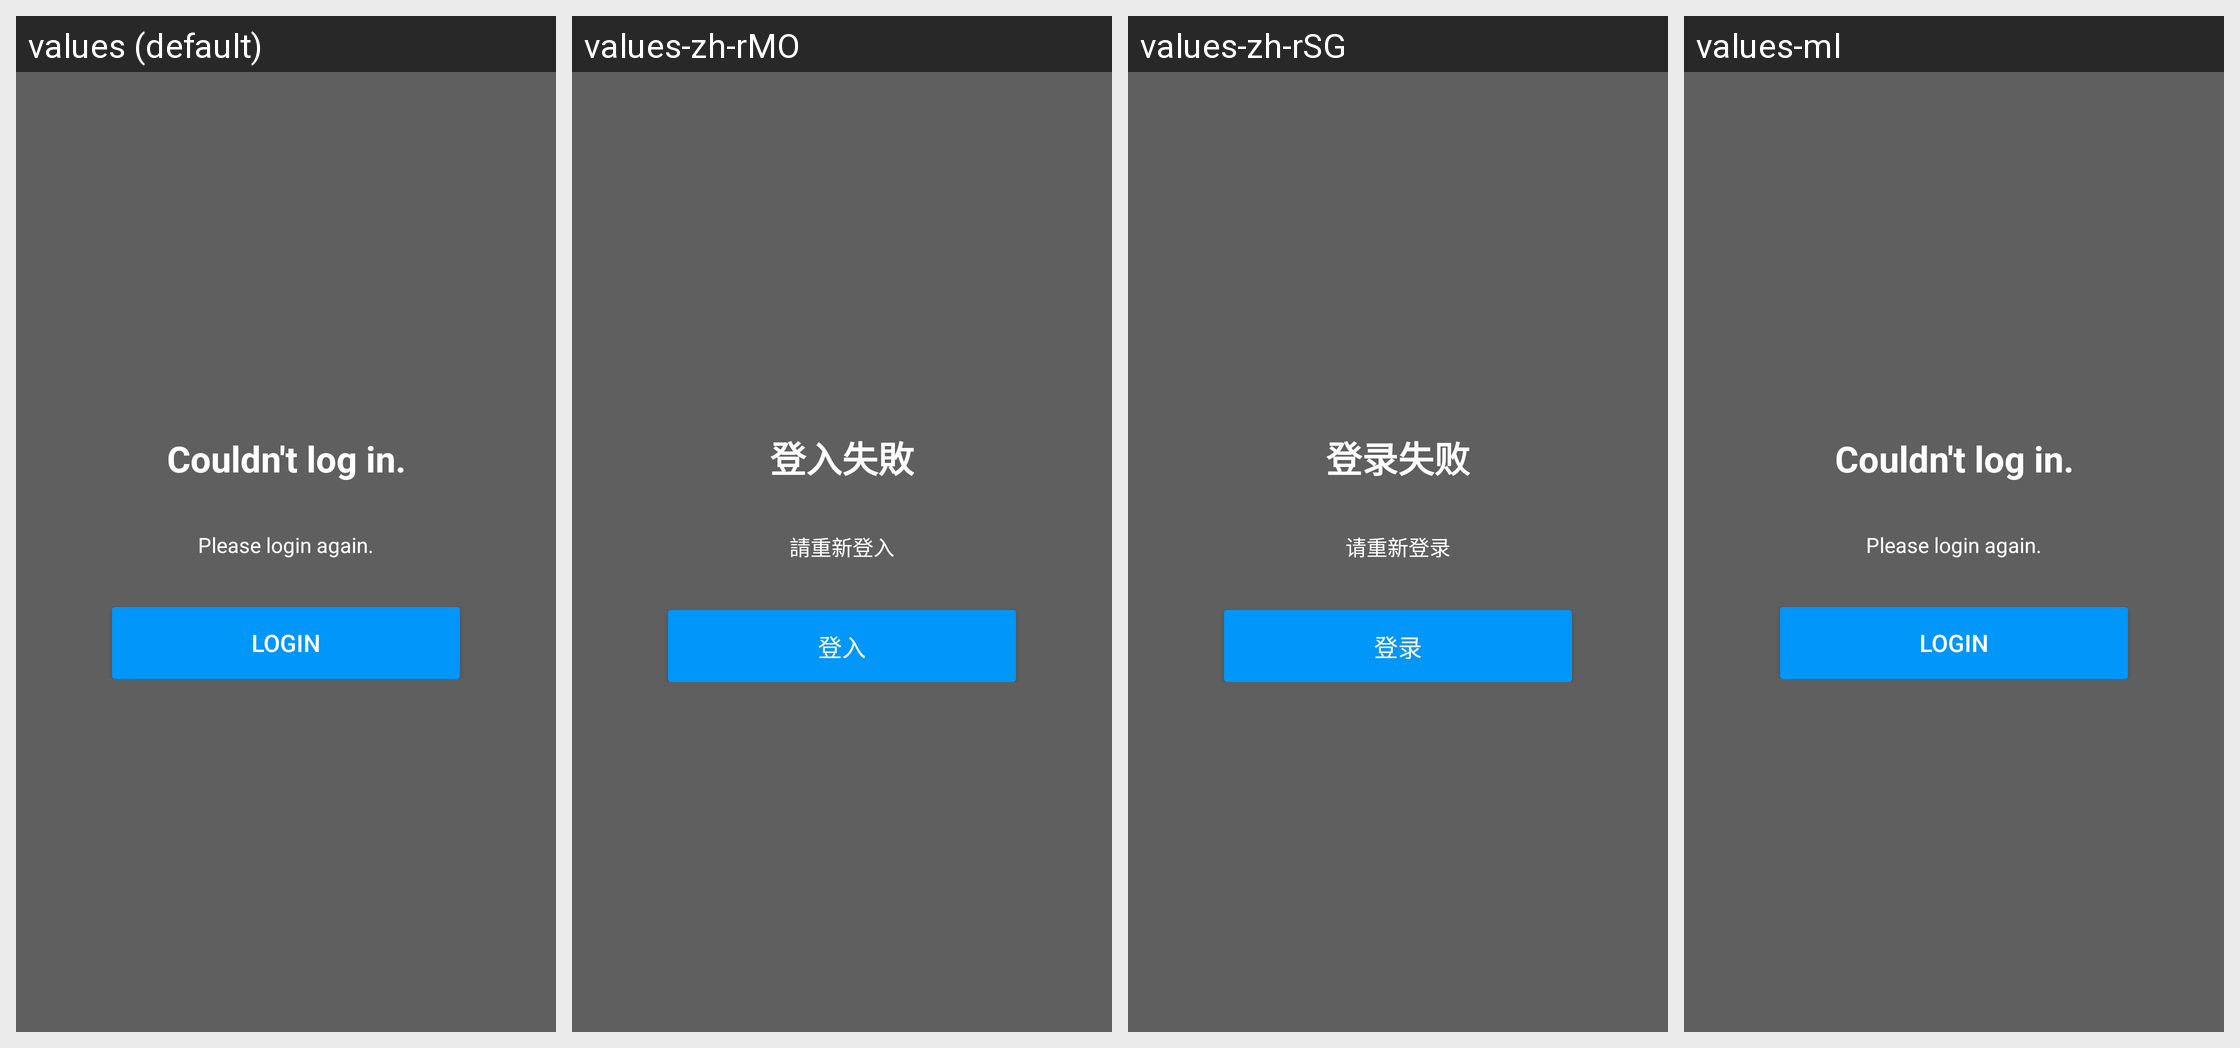

The same Android screen rendered under several of its app's locales, left to right. List the strings drawn on it with the default value and each locale's translation.
Android screen res/layout/activity_relogin.xml rendered under 4 locales, left to right: values (default), values-zh-rMO, values-zh-rSG, values-ml. Device: Nexus 5 (rendered at 1080×1920; each locale shown at half size, 540×960, under a caption strip naming it); theme PixivTheme.SignUp.
Other locales in the repository, not shown: values-af, values-ar, values-as, values-be, values-bg, values-bn, values-ca, values-cs, values-da, values-de, values-el, values-en-rGB, values-es, values-et, values-fa, values-fi, values-fr, values-fr-rCA, values-gl, values-gu, values-hi, values-hr, values-hu, values-in, values-it, values-iw, values-ja, values-kn, values-ko, values-mr, values-ms, values-nb, values-nl, values-pa, values-pl, values-pt, values-pt-rPT, values-ro, values-ru, values-sk, values-sr, values-sv, values-ta, values-te, values-th, values-tl, values-tr, values-uk, values-ur, values-vi, values-zh-rCN, values-zh-rHK, values-zh-rTW.
Strings drawn on this screen, with the default value and each locale's value (text and hints the layout hard-codes, and strings that could not be matched under every locale, appear in the picture but are not listed):

login_failure
  values: Couldn't log in.
  values-zh-rMO: 登入失敗
  values-zh-rSG: 登录失败
  values-ml: Couldn't log in.  [not translated; the default value is used]

login_failure_please_retry
  values: Please login again.
  values-zh-rMO: 請重新登入
  values-zh-rSG: 请重新登录
  values-ml: Please login again.  [not translated; the default value is used]

login
  values: Login
  values-zh-rMO: 登入
  values-zh-rSG: 登录
  values-ml: Login  [not translated; the default value is used]
